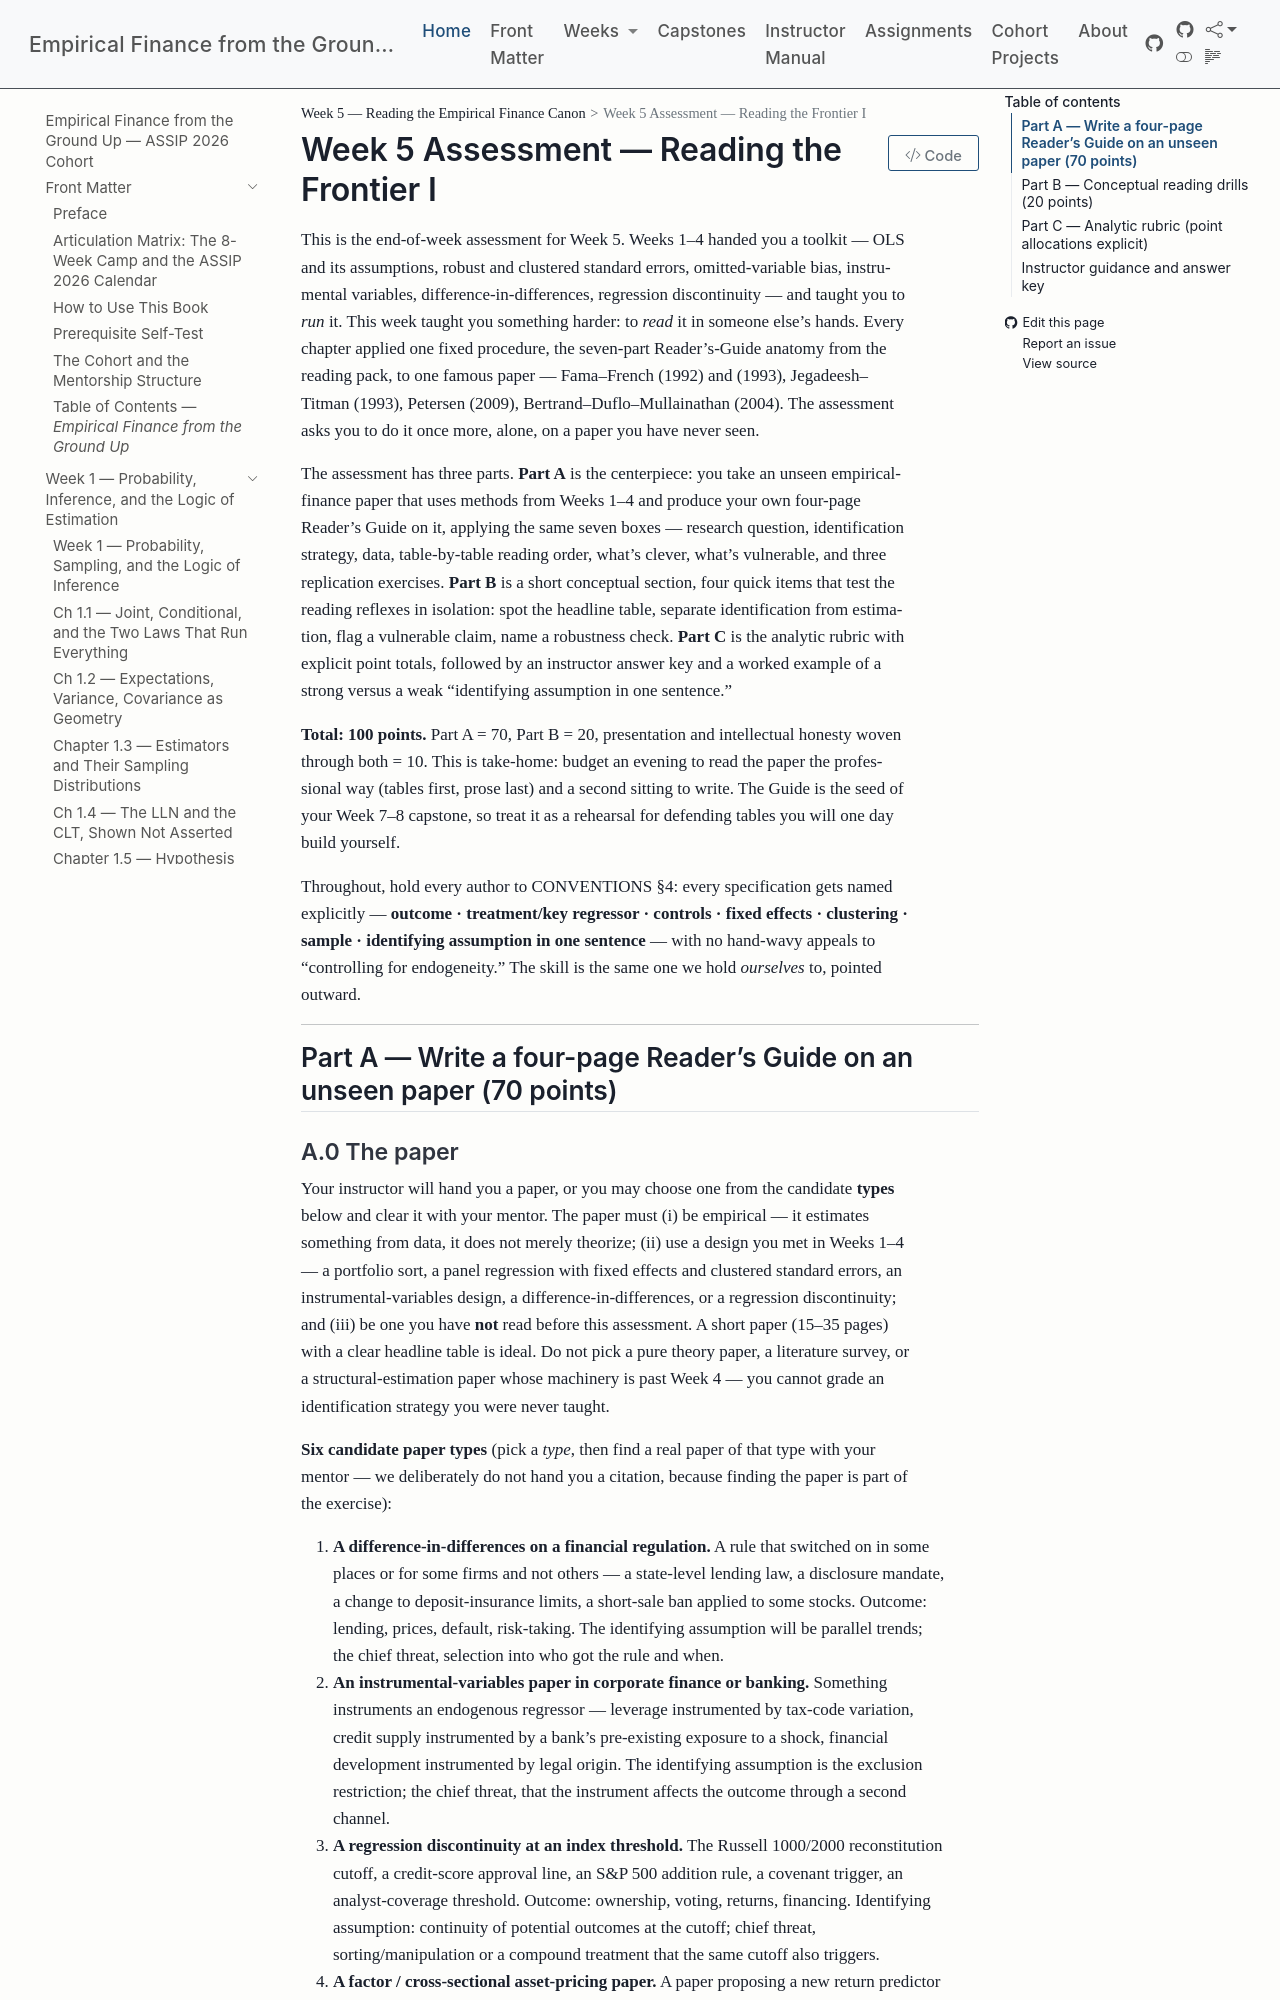

repository: edwardlg/assip-2026-empirical-finance · page: textbook/book/weeks/week-05/assessment5.html · generator: mkdocs

# Week 5 Assessment — Reading the Frontier I

This is the end-of-week assessment for Week 5. Weeks 1–4 handed you a toolkit — OLS and its
assumptions, robust and clustered standard errors, omitted-variable bias, instrumental variables,
difference-in-differences, regression discontinuity — and taught you to *run* it. This week taught
you something harder: to *read* it in someone else's hands. Every chapter applied one fixed
procedure, the seven-part Reader's-Guide anatomy from the reading pack, to one famous paper —
Fama–French (1992) and (1993), Jegadeesh–Titman (1993), Petersen (2009), Bertrand–Duflo–Mullainathan
(2004). The assessment asks you to do it once more, alone, on a paper you have never seen.

The assessment has three parts. **Part A** is the centerpiece: you take an unseen empirical-finance
paper that uses methods from Weeks 1–4 and produce your own four-page Reader's Guide on it, applying
the same seven boxes — research question, identification strategy, data, table-by-table reading
order, what's clever, what's vulnerable, and three replication exercises. **Part B** is a short
conceptual section, four quick items that test the reading reflexes in isolation: spot the headline
table, separate identification from estimation, flag a vulnerable claim, name a robustness check.
**Part C** is the analytic rubric with explicit point totals, followed by an instructor answer key
and a worked example of a strong versus a weak "identifying assumption in one sentence."

**Total: 100 points.** Part A = 70, Part B = 20, presentation and intellectual honesty woven through
both = 10. This is take-home: budget an evening to read the paper the professional way (tables first,
prose last) and a second sitting to write. The Guide is the seed of your Week 7–8 capstone, so treat
it as a rehearsal for defending tables you will one day build yourself.

Throughout, hold every author to CONVENTIONS §4: every specification gets named explicitly —
**outcome · treatment/key regressor · controls · fixed effects · clustering · sample · identifying
assumption in one sentence** — with no hand-wavy appeals to "controlling for endogeneity." The skill
is the same one we hold *ourselves* to, pointed outward.

---

## Part A — Write a four-page Reader's Guide on an unseen paper (70 points)
